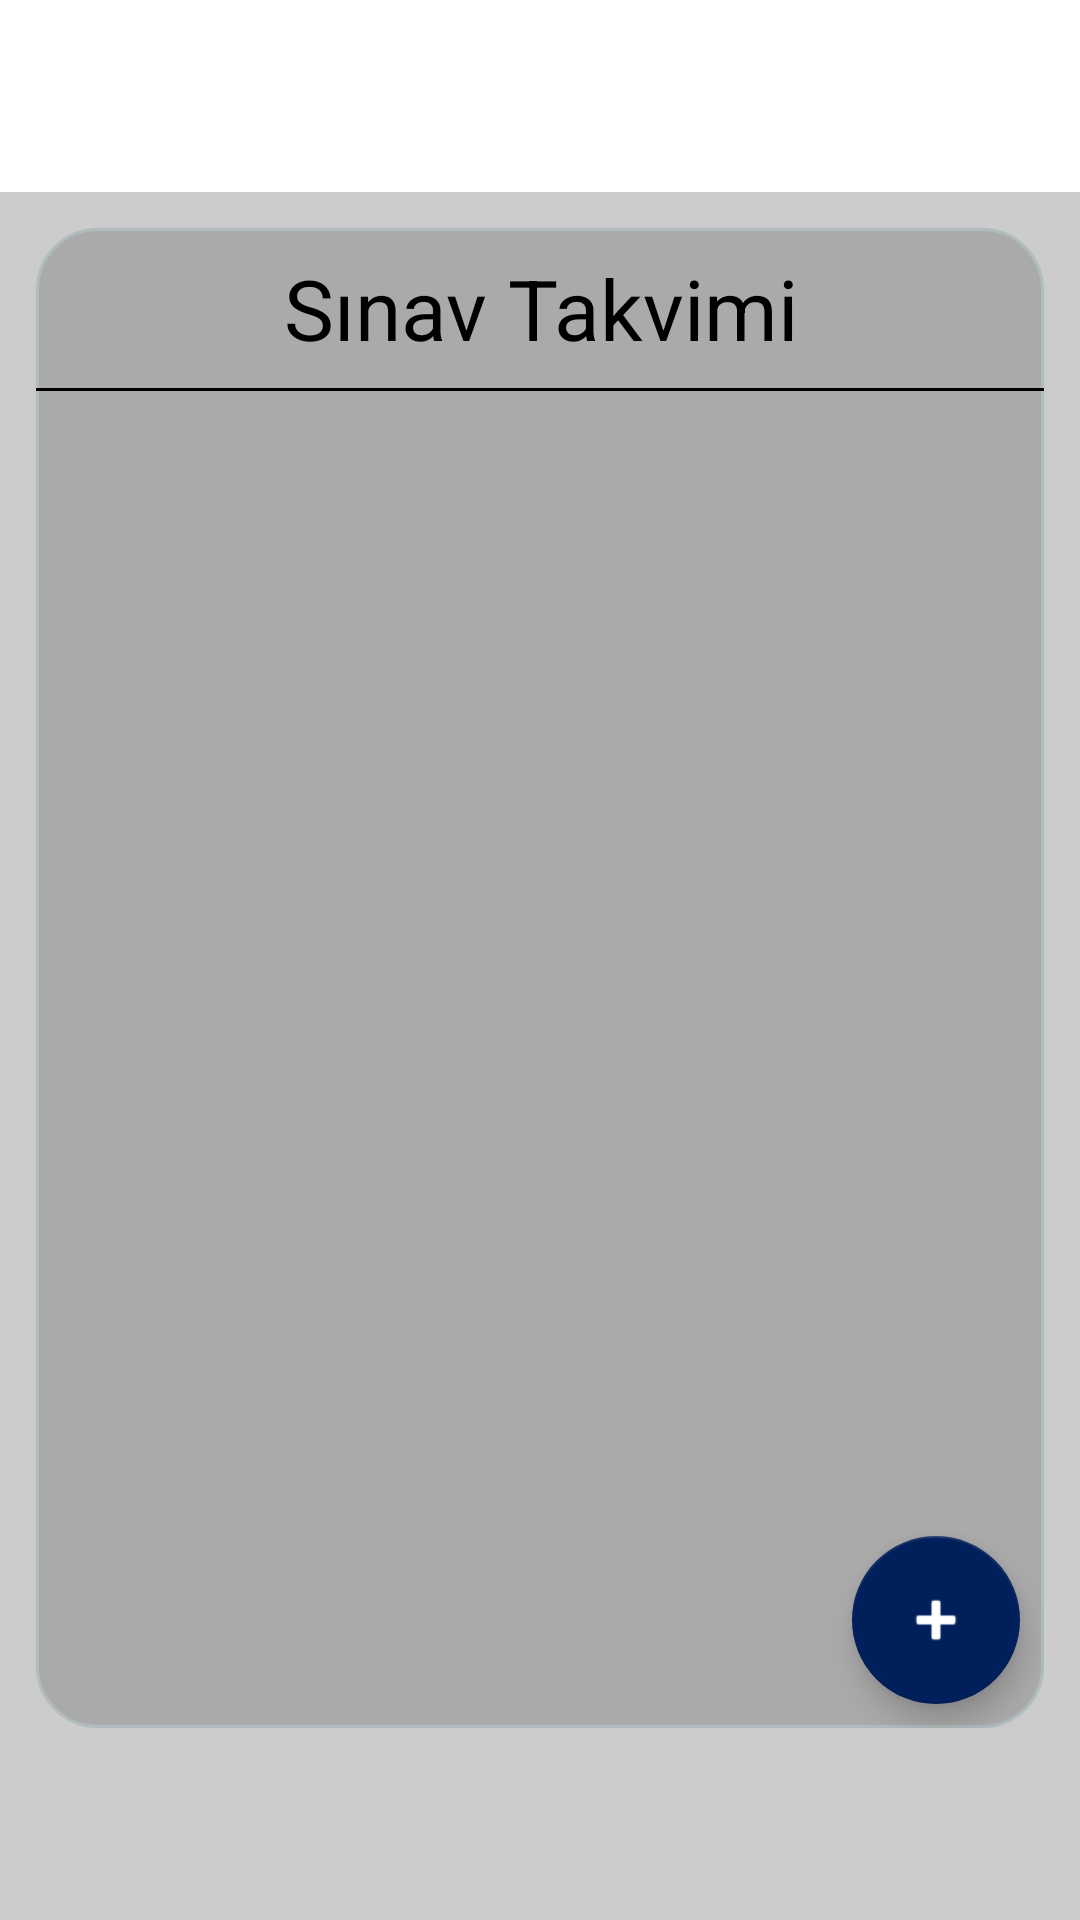

Android layout source for this screen:
<!-- AndroidManifest.xml: application theme Theme.UniVerse -->
<!-- res/layout/fragment_exam_schedule.xml -->
<?xml version="1.0" encoding="utf-8"?>
<androidx.constraintlayout.widget.ConstraintLayout xmlns:android="http://schemas.android.com/apk/res/android"
    xmlns:app="http://schemas.android.com/apk/res-auto"
    xmlns:tools="http://schemas.android.com/tools"
    android:layout_width="match_parent"
    android:layout_height="match_parent"
    tools:context=".ui.exam_schedule.ExamScheduleFragment">

    
    <androidx.constraintlayout.widget.ConstraintLayout
        android:id="@+id/topbox"
        android:layout_width="0dp"
        android:layout_height="0dp"
        app:layout_constraintHeight_percent="0.1"
        app:layout_constraintTop_toTopOf="parent"
        app:layout_constraintStart_toStartOf="parent"
        app:layout_constraintEnd_toEndOf="parent" />

    
    <androidx.constraintlayout.widget.ConstraintLayout
        android:layout_width="match_parent"
        android:layout_height="0dp"
        android:background="#CCCCCC"
        app:layout_constraintHeight_percent="0.9"
        app:layout_constraintTop_toBottomOf="@id/topbox"
        app:layout_constraintStart_toStartOf="parent"
        app:layout_constraintEnd_toEndOf="parent"
        app:layout_constraintBottom_toBottomOf="parent">

        
        <androidx.constraintlayout.widget.ConstraintLayout
            android:id="@+id/inner_layout"
            android:layout_width="0dp"
            android:layout_height="0dp"
            android:layout_marginHorizontal="12dp"
            android:layout_marginTop="12dp"
            android:layout_marginBottom="64dp"
            android:background="@drawable/rounded_bg"
            app:layout_constraintTop_toTopOf="parent"
            app:layout_constraintBottom_toBottomOf="parent"
            app:layout_constraintStart_toStartOf="parent"
            app:layout_constraintEnd_toEndOf="parent">

            <TextView
                android:id="@+id/text_exam_schedule"
                android:layout_width="0dp"
                android:layout_height="wrap_content"
                android:text="Sınav Takvimi"
                android:gravity="center"
                android:textColor="@android:color/black"
                android:textSize="28sp"
                android:layout_marginTop="8dp"
                app:layout_constraintTop_toTopOf="parent"
                app:layout_constraintStart_toStartOf="parent"
                app:layout_constraintEnd_toEndOf="parent" />

            <View
                android:id="@+id/break_line"
                android:layout_width="0dp"
                android:layout_height="1dp"
                android:layout_marginTop="8dp"
                android:background="#000000"
                app:layout_constraintTop_toBottomOf="@id/text_exam_schedule"
                app:layout_constraintStart_toStartOf="parent"
                app:layout_constraintEnd_toEndOf="parent" />

            <androidx.recyclerview.widget.RecyclerView
                android:id="@+id/recycler_exam_schedule"
                android:layout_width="0dp"
                android:layout_height="0dp"
                android:clipToPadding="false"
                app:layout_constraintTop_toBottomOf="@id/break_line"
                app:layout_constraintBottom_toBottomOf="parent"
                app:layout_constraintStart_toStartOf="parent"
                app:layout_constraintEnd_toEndOf="parent" />

            <com.google.android.material.floatingactionbutton.FloatingActionButton
                android:id="@+id/fab_add_schedule"
                android:layout_width="wrap_content"
                android:layout_height="wrap_content"
                android:src="@android:drawable/ic_input_add"
                android:contentDescription="Ders Programı Ekle"
                app:fabSize="normal"
                android:elevation="0dp"
                android:layout_margin="8dp"
                app:tint="@android:color/white"
                app:layout_constraintEnd_toEndOf="@id/inner_layout"
                app:layout_constraintBottom_toBottomOf="@id/inner_layout" />

        </androidx.constraintlayout.widget.ConstraintLayout>

    </androidx.constraintlayout.widget.ConstraintLayout>

</androidx.constraintlayout.widget.ConstraintLayout>
<!-- resources referenced by this layout -->
<resources>
  <!-- drawable rounded_bg (drawable) -->
  <?xml version="1.0" encoding="UTF-8"?>
  <shape xmlns:android="http://schemas.android.com/apk/res/android">
      <solid android:color="#AAAAAA"/>
      <stroke android:width="1dp" android:color="#B1BCBE" />
      <corners android:radius="20dp"/>
      <padding android:left="0dp" android:top="0dp" android:right="0dp" android:bottom="0dp" />
  </shape>
  <style name="Theme.UniVerse" parent="Theme.MaterialComponents.DayNight.NoActionBar">
          
          <item name="colorPrimary">@color/purple_500</item>
          <item name="colorPrimaryVariant">@color/purple_700</item>
          <item name="colorOnPrimary">@color/white</item>
          
          <item name="colorSecondary">@color/teal_200</item>
          <item name="colorSecondaryVariant">@color/teal_700</item>
          <item name="colorOnSecondary">@color/black</item>
          
          <item name="android:statusBarColor">#101a38</item>
          
  
      </style>
  <color name="purple_500">#00205B</color>
  <color name="purple_700">#FF3700B3</color>
  <color name="white">#FFFFFFFF</color>
  <color name="teal_200">#00205B</color>
  <color name="teal_700">#FF018786</color>
  <color name="black">#FF000000</color>
</resources>
